Labelled photos from "classify_yolo_data", an image-classification folder in tymfly7/Berth. The possible labels are: occupied, vacant.

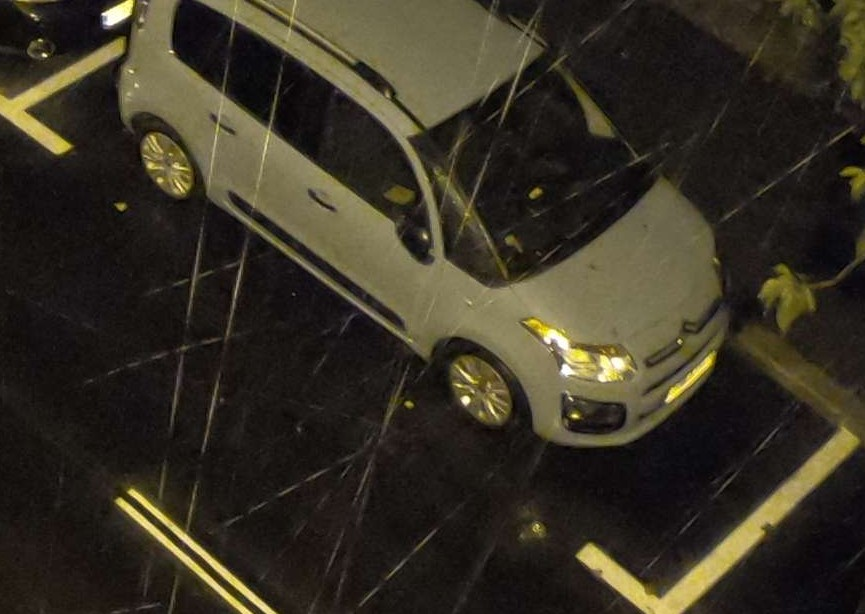
Label: occupied

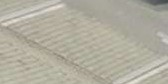
Label: vacant

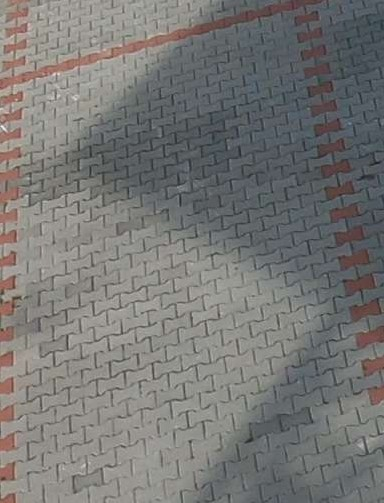
Label: vacant

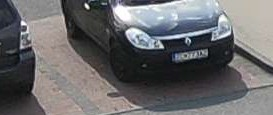
Label: occupied

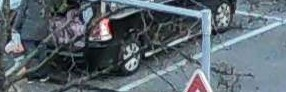
Label: occupied

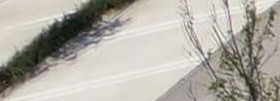
Label: vacant
